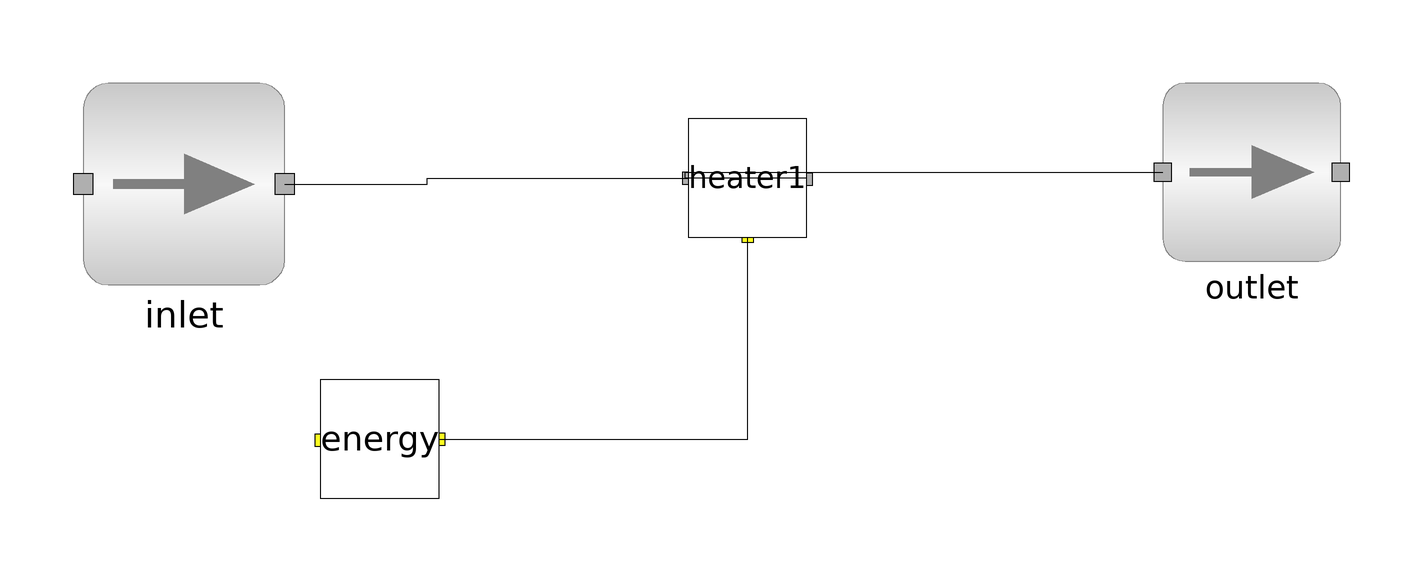

The Modelica model whose source follows is shown above as a component diagram (icons at their Placement, wires along their Line points).

model heat//instance of energy stream

    //instance of chemsep database
    import data = Simulator.Files.Chemsep_Database;
    //instance of methanol
    parameter data.Methanol meth;
    //instance of ethanol
    parameter data.Ethanol eth;
    //instance of water
    parameter data.Water wat;
    //instance of heater
    parameter Integer NOC = 3;
    parameter data.General_Properties comp[NOC] = {meth, eth, wat};
    Simulator.Unit_Operations.Heater heater1(pressDrop = 101325, eff = 1, NOC = NOC, comp = comp) annotation(
      Placement(visible = true, transformation(origin = {0, 0}, extent = {{-10, -10}, {10, 10}}, rotation = 0)));
    //instances of composite material stream
    Simulator.Test.heater1.ms inlet(NOC = NOC, comp = comp) annotation(
      Placement(visible = true, transformation(origin = {-95, -1}, extent = {{-17, -17}, {17, 17}}, rotation = 0)));
    Simulator.Test.heater1.ms outlet(NOC = NOC, comp = comp, T(start = 353), compMolFrac(start = {{0.33, 0.33, 0.34}, {0.24, 0.31, 0.43}, {0.44, 0.34, 0.31}}), P(start = 101325)) annotation(
      Placement(visible = true, transformation(origin = {85, 1}, extent = {{-15, -15}, {15, 15}}, rotation = 0)));
  Simulator.Streams.Energy_Stream energy annotation(
      Placement(visible = true, transformation(origin = {-62, -44}, extent = {{-10, -10}, {10, 10}}, rotation = 0)));
    equation
  connect(energy.outlet, heater1.energy) annotation(
      Line(points = {{-52, -44}, {0, -44}, {0, -10}}));
  connect(inlet.outlet, heater1.inlet) annotation(
      Line(points = {{-78, -1}, {-54, -1}, {-54, 0}, {-10, 0}}));
  connect(heater1.outlet, outlet.inlet) annotation(
      Line(points = {{10, 0}, {-10.5, 0}, {-10.5, 1}, {70, 1}}));
  equation
    inlet.compMolFrac[1, :] = {0.33, 0.33, 0.34};
//mixture molar composition
    inlet.P = 202650;
//input pressure
    inlet.T = 320;
//input temperature
    inlet.totMolFlo[1] = 100;
//input molar flow
    heater1.heatAdd = 2000000;
//heat added
  end heat;